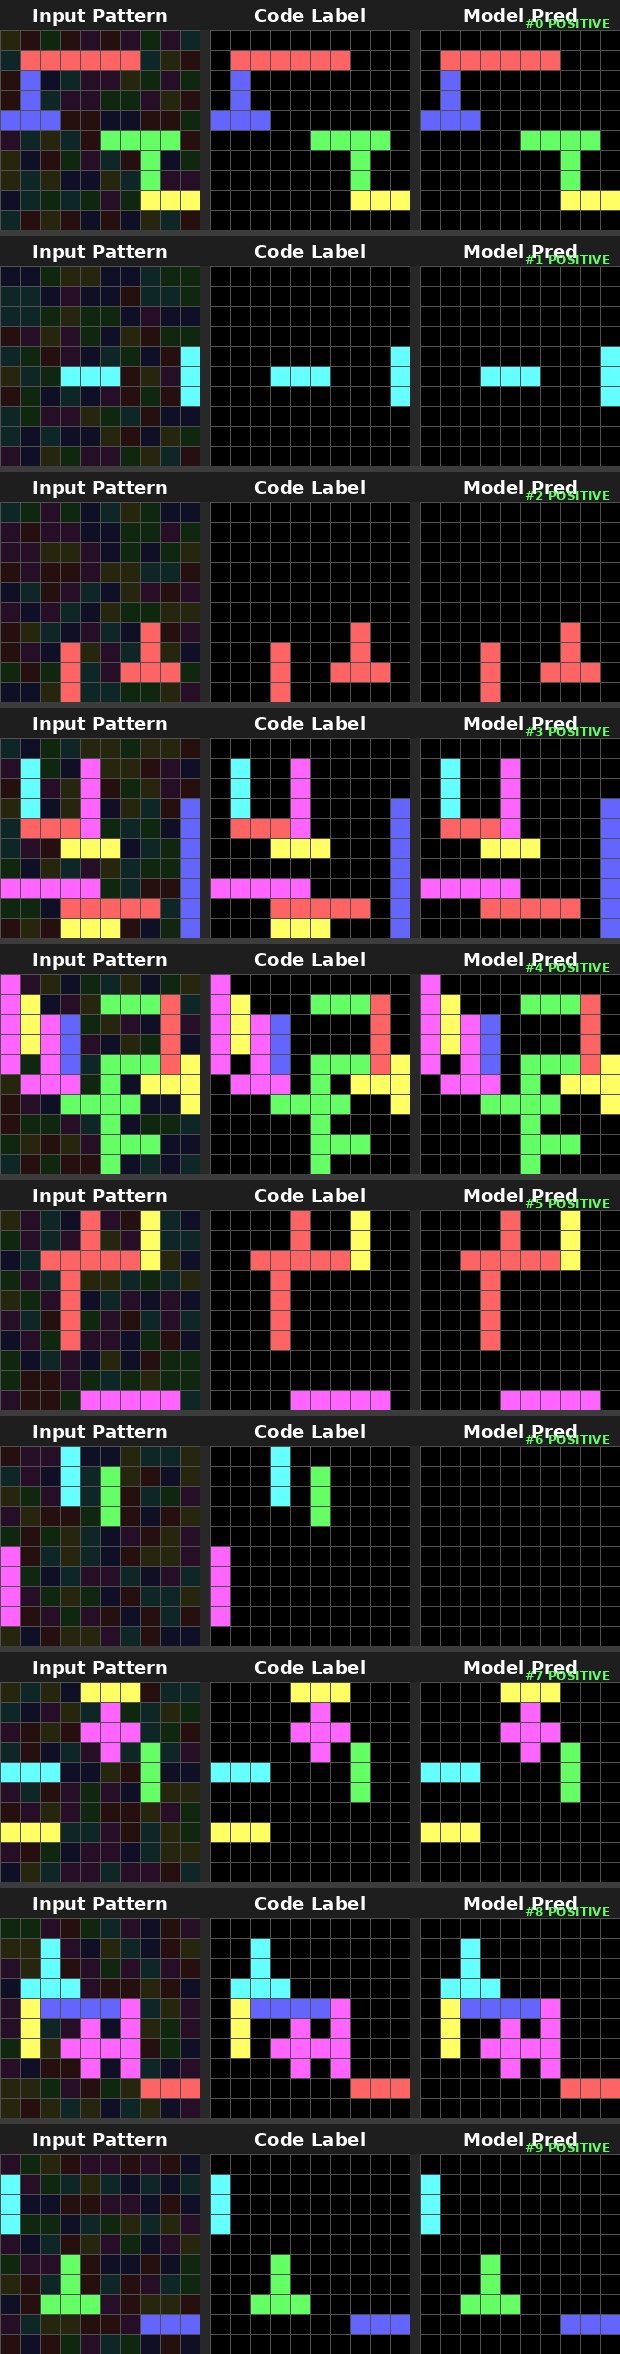

Source data for this figure (header and first rows):
# Epoch 18, Stage 10x10, TotalSamples=10
# Column mapping: sample_idx=SampleID | …
sample_idx, sample_type, y, x, fruit_type, gt_label, pred_prob, pred_label
0, positive, 0, 0, 2, 0, 0.000000, 0
0, positive, 0, 1, 0, 0, 0.000000, 0
0, positive, 0, 2, 2, 0, 0.000000, 0
0, positive, 0, 3, 0, 0, 0.000000, 0
0, positive, 0, 4, 2, 0, 0.000000, 0
0, positive, 0, 5, 0, 0, 0.000000, 0
0, positive, 0, 6, 2, 0, 0.000000, 0
0, positive, 0, 7, 2, 0, 0.000000, 0
0, positive, 0, 8, 2, 0, 0.000000, 0
0, positive, 0, 9, 2, 0, 0.000000, 0
0, positive, 1, 0, 2, 0, 0.000000, 0
0, positive, 1, 1, 0, 1, 1, 1
0, positive, 1, 2, 0, 1, 1, 1
0, positive, 1, 3, 0, 1, 1, 1
0, positive, 1, 4, 0, 1, 1, 1
0, positive, 1, 5, 0, 1, 1, 1
0, positive, 1, 6, 0, 1, 1, 1
0, positive, 1, 7, 2, 0, 0.000000, 0
0, positive, 1, 8, 2, 0, 0.000000, 0
0, positive, 1, 9, 0, 0, 0.000000, 0
0, positive, 2, 0, 0, 0, 0.000000, 0
0, positive, 2, 1, 2, 1, 1, 1
0, positive, 2, 2, 2, 0, 0.000000, 0
0, positive, 2, 3, 2, 0, 0.000000, 0
0, positive, 2, 4, 2, 0, 0.000000, 0
0, positive, 2, 5, 2, 0, 0.000000, 0
0, positive, 2, 6, 2, 0, 0.000000, 0
0, positive, 2, 7, 2, 0, 0.000000, 0
0, positive, 2, 8, 2, 0, 0.000000, 0
0, positive, 2, 9, 2, 0, 0.000000, 0
0, positive, 3, 0, 0, 0, 0.000000, 0
0, positive, 3, 1, 2, 1, 1, 1
0, positive, 3, 2, 2, 0, 0.000000, 0
0, positive, 3, 3, 2, 0, 0.000000, 0
0, positive, 3, 4, 2, 0, 0.000000, 0
0, positive, 3, 5, 2, 0, 0.000000, 0
0, positive, 3, 6, 2, 0, 0.000000, 0
0, positive, 3, 7, 2, 0, 0.000000, 0
0, positive, 3, 8, 2, 0, 0.000000, 0
0, positive, 3, 9, 0, 0, 0.000000, 0
0, positive, 4, 0, 2, 1, 1, 1
0, positive, 4, 1, 2, 1, 1, 1
0, positive, 4, 2, 2, 1, 1, 1
0, positive, 4, 3, 0, 0, 0.000000, 0
0, positive, 4, 4, 0, 0, 0.000000, 0
0, positive, 4, 5, 2, 0, 0.000000, 0
0, positive, 4, 6, 2, 0, 0.000000, 0
0, positive, 4, 7, 0, 0, 0.000000, 0
0, positive, 4, 8, 0, 0, 0.000000, 0
0, positive, 4, 9, 2, 0, 0.000000, 0
0, positive, 5, 0, 2, 0, 0.000000, 0
0, positive, 5, 1, 2, 0, 0.000000, 0
0, positive, 5, 2, 2, 0, 0.000000, 0
0, positive, 5, 3, 2, 0, 0.000000, 0
0, positive, 5, 4, 0, 0, 0.000000, 0
0, positive, 5, 5, 2, 1, 1, 1
0, positive, 5, 6, 2, 1, 1, 1
0, positive, 5, 7, 2, 1, 1, 1
... 942 more rows
